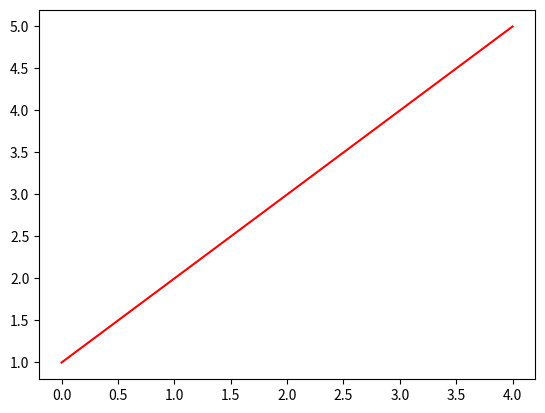

The matplotlib source for this figure:
import matplotlib.pyplot as plt 
plt.plot([1,2,3,4,5],color="red")

plt.show()

